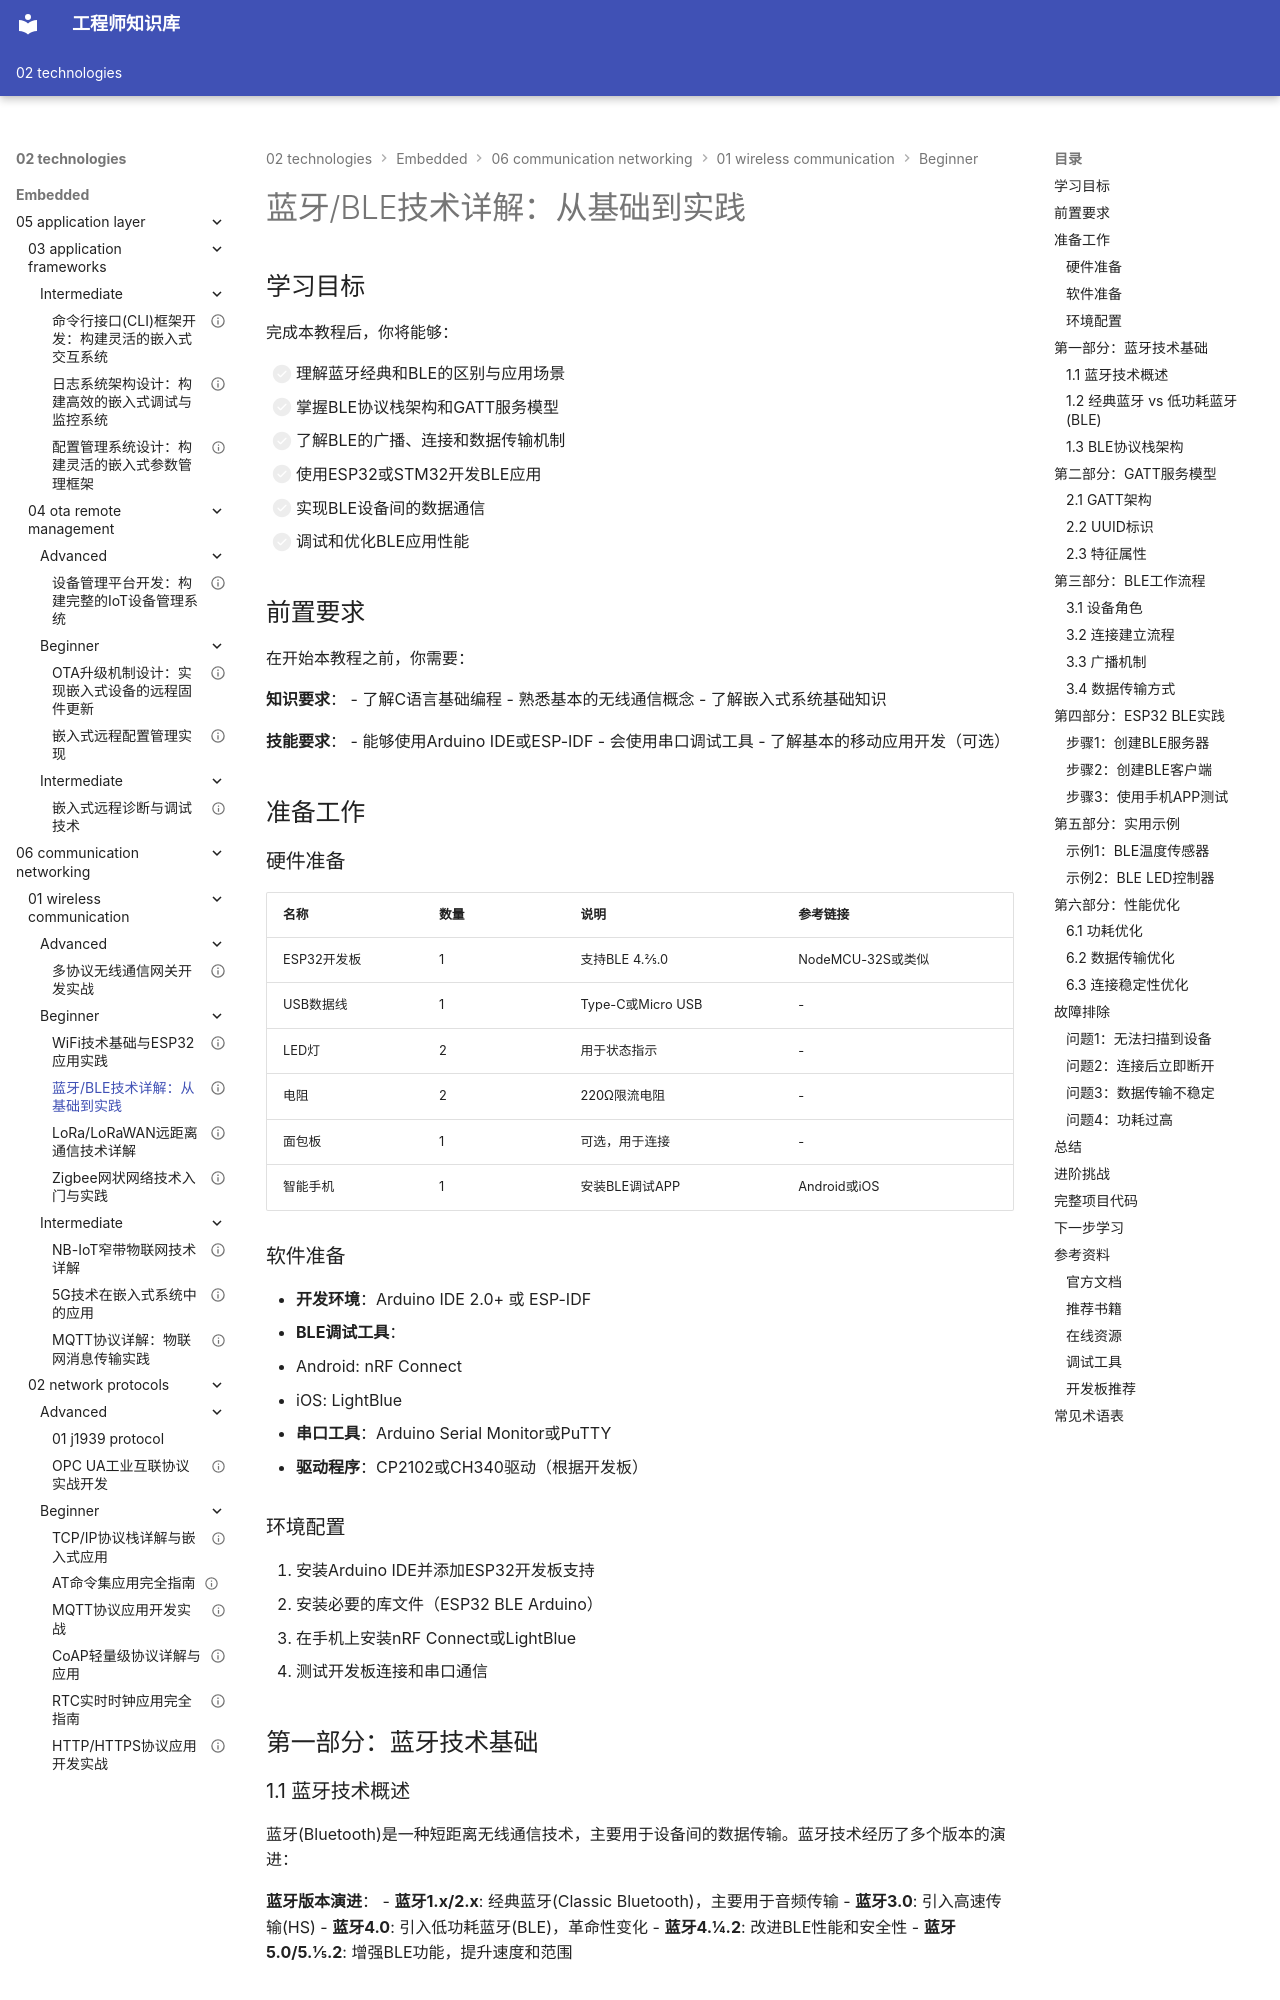

repository: Vuiora/knowledge-os · page: 02-technologies/embedded/06-communication-networking/01-wireless-communication/beginner/02-bluetooth-ble/index.html · generator: mkdocs

---
title: "蓝牙/BLE技术详解：从基础到实践"
description: "全面介绍蓝牙经典和低功耗蓝牙(BLE)技术，包括协议原理、GATT服务、数据传输和ESP32/STM32实践开发，适合初学者系统学习无线通信技术"
slug: "bluetooth-ble-fundamentals"

# 分类信息
domain: "通信与网络"
module: "无线通信"
content_type: "tutorial"
skill_level: "beginner"

# 标签和关联
tags:
  - 蓝牙
  - BLE
  - 低功耗蓝牙
  - GATT
  - ESP32
  - 无线通信
prerequisites: []
related_contents: []

# 学习信息
estimated_time: 80
difficulty_score: 2

# 作者和版本
author: "嵌入式知识平台"
author_id: ""
created_at: "2026-03-08"
updated_at: "2026-03-08"
version: "1.0"

# 语言和本地化
language: "zh-CN"
translations: []

# 状态和可见性
status: "draft"
is_featured: false
is_premium: false

# SEO和元数据
keywords:
  - 蓝牙技术
  - BLE开发
  - GATT协议
  - ESP32蓝牙
  - 无线通信教程
cover_image: ""
---

# 蓝牙/BLE技术详解：从基础到实践


## 学习目标

完成本教程后，你将能够：

- [ ] 理解蓝牙经典和BLE的区别与应用场景
- [ ] 掌握BLE协议栈架构和GATT服务模型
- [ ] 了解BLE的广播、连接和数据传输机制
- [ ] 使用ESP32或STM32开发BLE应用
- [ ] 实现BLE设备间的数据通信
- [ ] 调试和优化BLE应用性能

## 前置要求

在开始本教程之前，你需要：

**知识要求**：
- 了解C语言基础编程
- 熟悉基本的无线通信概念
- 了解嵌入式系统基础知识

**技能要求**：
- 能够使用Arduino IDE或ESP-IDF
- 会使用串口调试工具
- 了解基本的移动应用开发（可选）

## 准备工作

### 硬件准备

| 名称 | 数量 | 说明 | 参考链接 |
|------|------|------|----------|
| ESP32开发板 | 1 | 支持BLE 4.2/5.0 | NodeMCU-32S或类似 |
| USB数据线 | 1 | Type-C或Micro USB | - |
| LED灯 | 2 | 用于状态指示 | - |
| 电阻 | 2 | 220Ω限流电阻 | - |
| 面包板 | 1 | 可选，用于连接 | - |
| 智能手机 | 1 | 安装BLE调试APP | Android或iOS |

### 软件准备

- **开发环境**：Arduino IDE 2.0+ 或 ESP-IDF
- **BLE调试工具**：
  - Android: nRF Connect
  - iOS: LightBlue
- **串口工具**：Arduino Serial Monitor或PuTTY
- **驱动程序**：CP2102或CH340驱动（根据开发板）

### 环境配置

1. 安装Arduino IDE并添加ESP32开发板支持
2. 安装必要的库文件（ESP32 BLE Arduino）
3. 在手机上安装nRF Connect或LightBlue
4. 测试开发板连接和串口通信


## 第一部分：蓝牙技术基础

### 1.1 蓝牙技术概述

蓝牙(Bluetooth)是一种短距离无线通信技术，主要用于设备间的数据传输。蓝牙技术经历了多个版本的演进：

**蓝牙版本演进**：
- **蓝牙1.x/2.x**: 经典蓝牙(Classic Bluetooth)，主要用于音频传输
- **蓝牙3.0**: 引入高速传输(HS)
- **蓝牙4.0**: 引入低功耗蓝牙(BLE)，革命性变化
- **蓝牙4.1/4.2**: 改进BLE性能和安全性
- **蓝牙5.0/5.1/5.2**: 增强BLE功能，提升速度和范围
